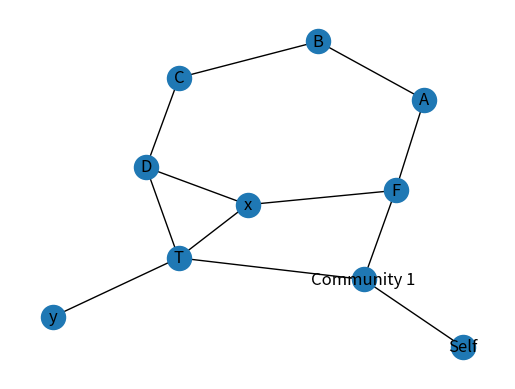

Reproduce this figure in Python.
# -*- coding: utf-8 -*-
"""
Created on Thu Jan  5 03:19:01 2023

@author: darre
"""

import networkx as nx
import matplotlib.pyplot as plt

# Create a figure and axes object
fig, ax = plt.subplots()

# Create the graph H
H = nx.Graph()
H.add_nodes_from(["A", "B", "C", "D", "F", "T", "x", "y", "Community 1", "Self"])
H.add_edges_from([("A", "B"), ("B", "C"), ("C", "D"), 
                  ("F", "x"), ("x", "T"), ("T", "y"), ("A", "F"), ("D", "T"), 
                  ("F", "Community 1"), ("T", "Community 1"), ("Community 1", "Self")])
H.add_edges_from([("A", "B"),("D", "x")])
# Draw the graph
pos = nx.spring_layout(H)
nx.draw(H, pos, with_labels=True, ax = ax)
plt.show()
